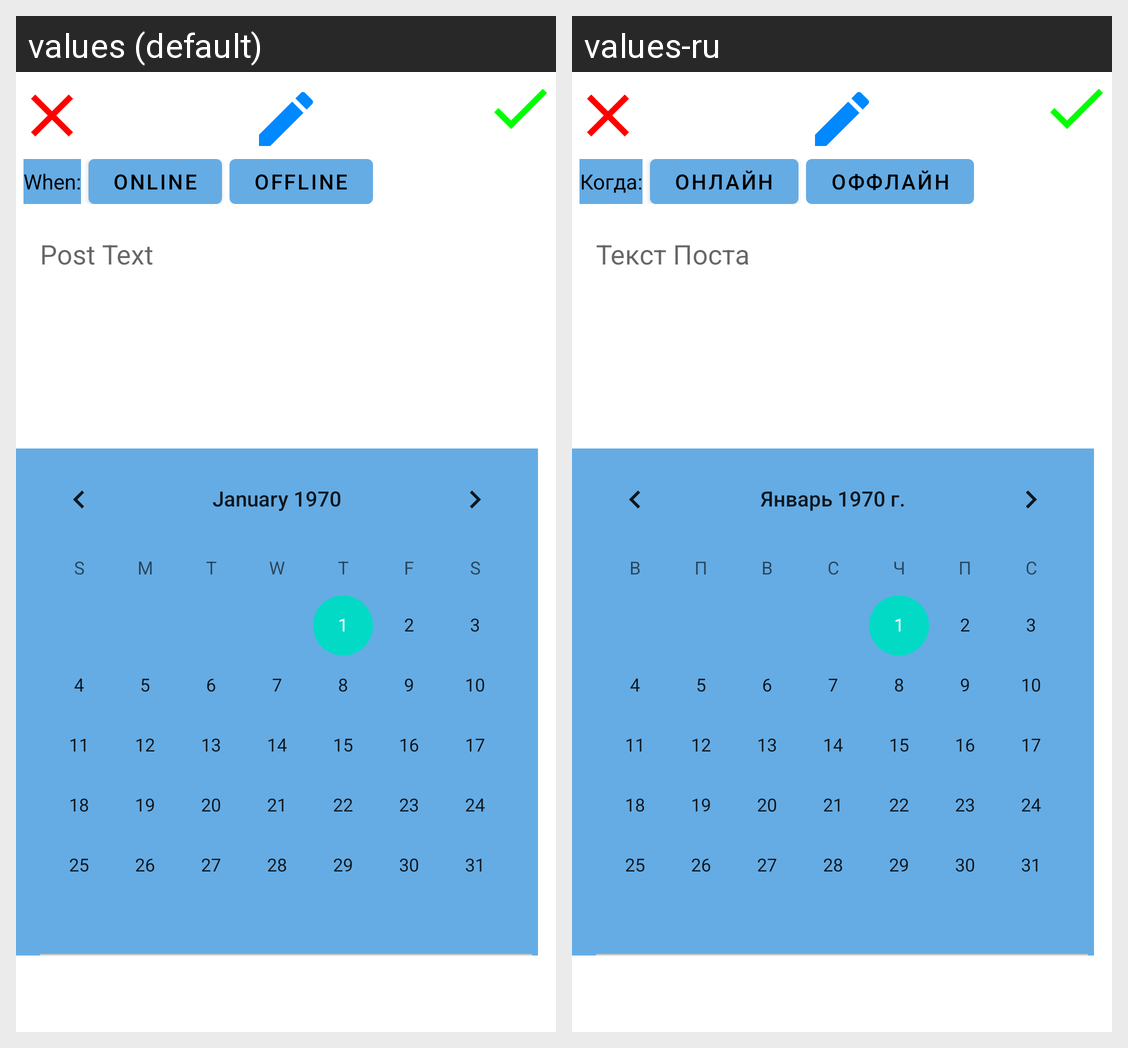

For this localized Android screen grid, give each drawn string resource with its value in every locale shown.
Android screen res/layout/fragment_new_event.xml rendered under 2 locales, left to right: values (default), values-ru. Device: Nexus 5 (rendered at 1080×1920; each locale shown at half size, 540×960, under a caption strip naming it); theme Theme.Nmedia.
Strings drawn on this screen, with the default value and each locale's value (text and hints the layout hard-codes, and strings that could not be matched under every locale, appear in the picture but are not listed):

when
  values: When:
  values-ru: Когда:

online
  values: ONLINE
  values-ru: Онлайн

offline
  values: OFFLINE
  values-ru: Оффлайн

post_text
  values: Post Text
  values-ru: Текст Поста
